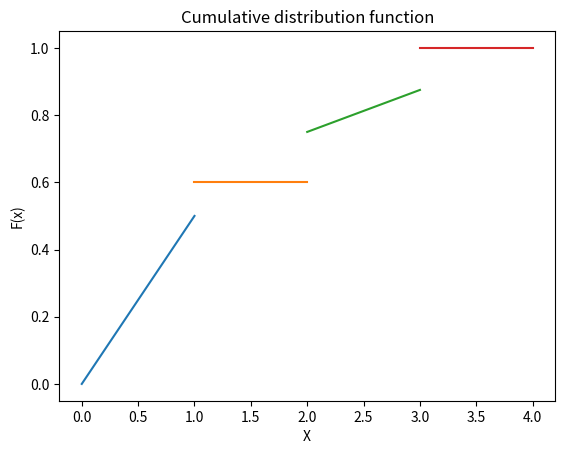

Write the Python code that produced this figure.
# -*- coding: utf-8 -*-
"""assignment2.ipynb

Automatically generated by Colaboratory.

Original file is located at
    https://colab.research.google.com/<link-removed>
"""

import numpy as np
# import uniform distribution
from scipy.stats import uniform
from matplotlib import pyplot as plt
import pandas as pd



x1=[0,1]
y1=[0,0.5]
x2=[1,2]
y2=[0.6,0.6]
x3=[2,3]
y3=[0.75,0.875]
x4=[3,4]
y4=[1,1]
plt.plot(x1,y1)
plt.plot(x2,y2)
plt.plot(x3,y3)
plt.plot(x4,y4)
plt.xlabel("X")
plt.ylabel("F(x)")
plt.title("Cumulative distribution function")

plt.show()